The GitHub repository heenaharwani123-eng/Door_detection contains a labelled image folder "Door_detection" with 2 categories: empty, full. Examples follow, each with its label.

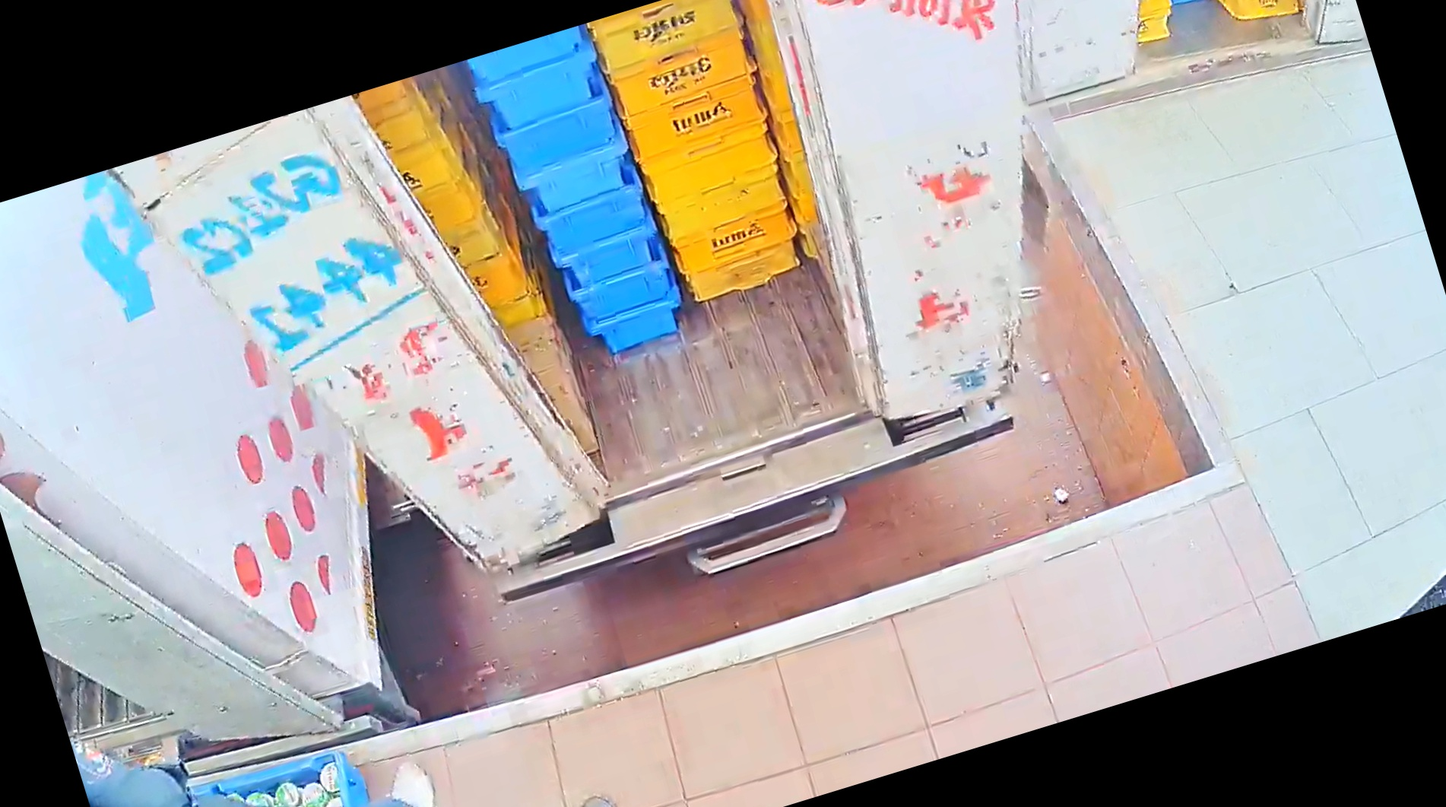
Label: full

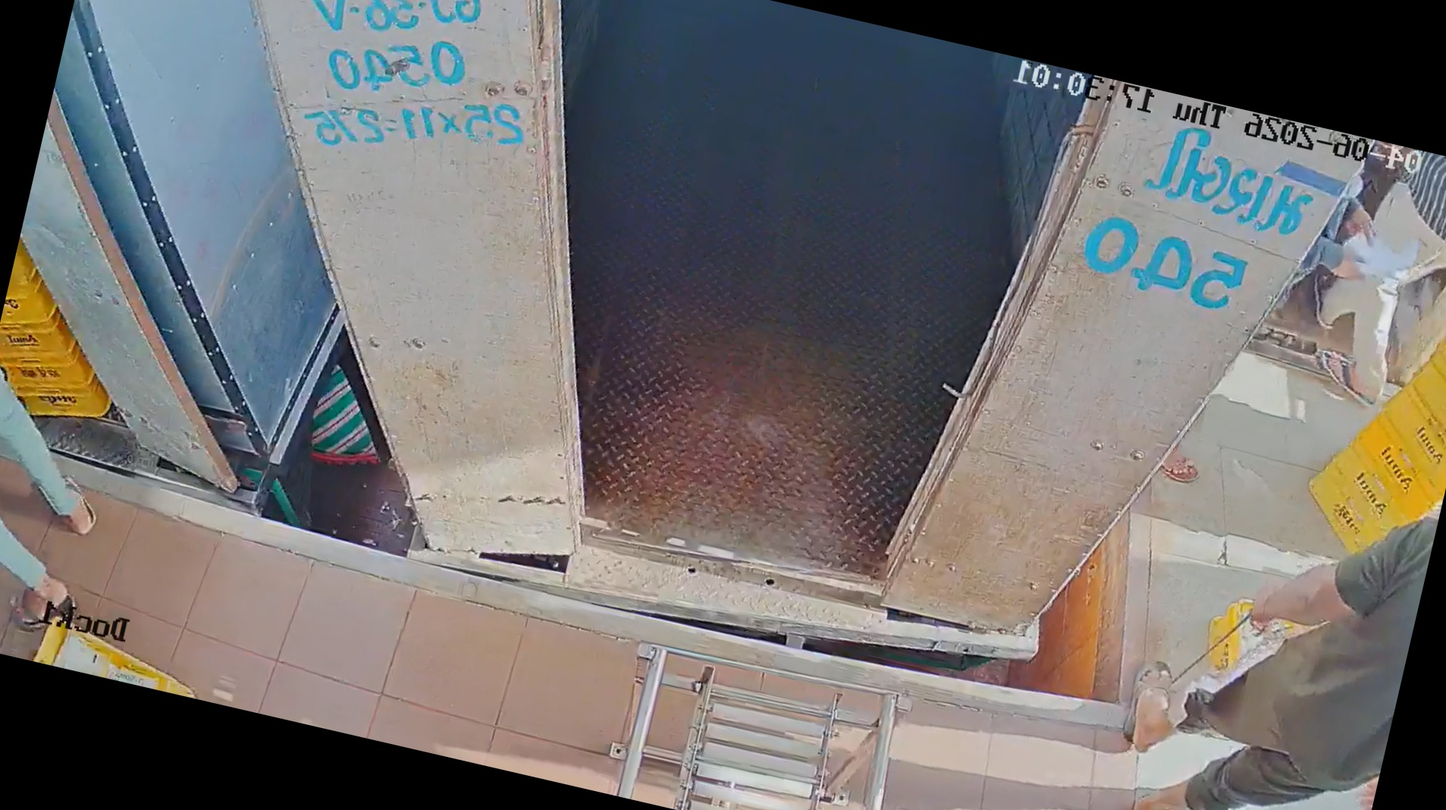
Label: empty

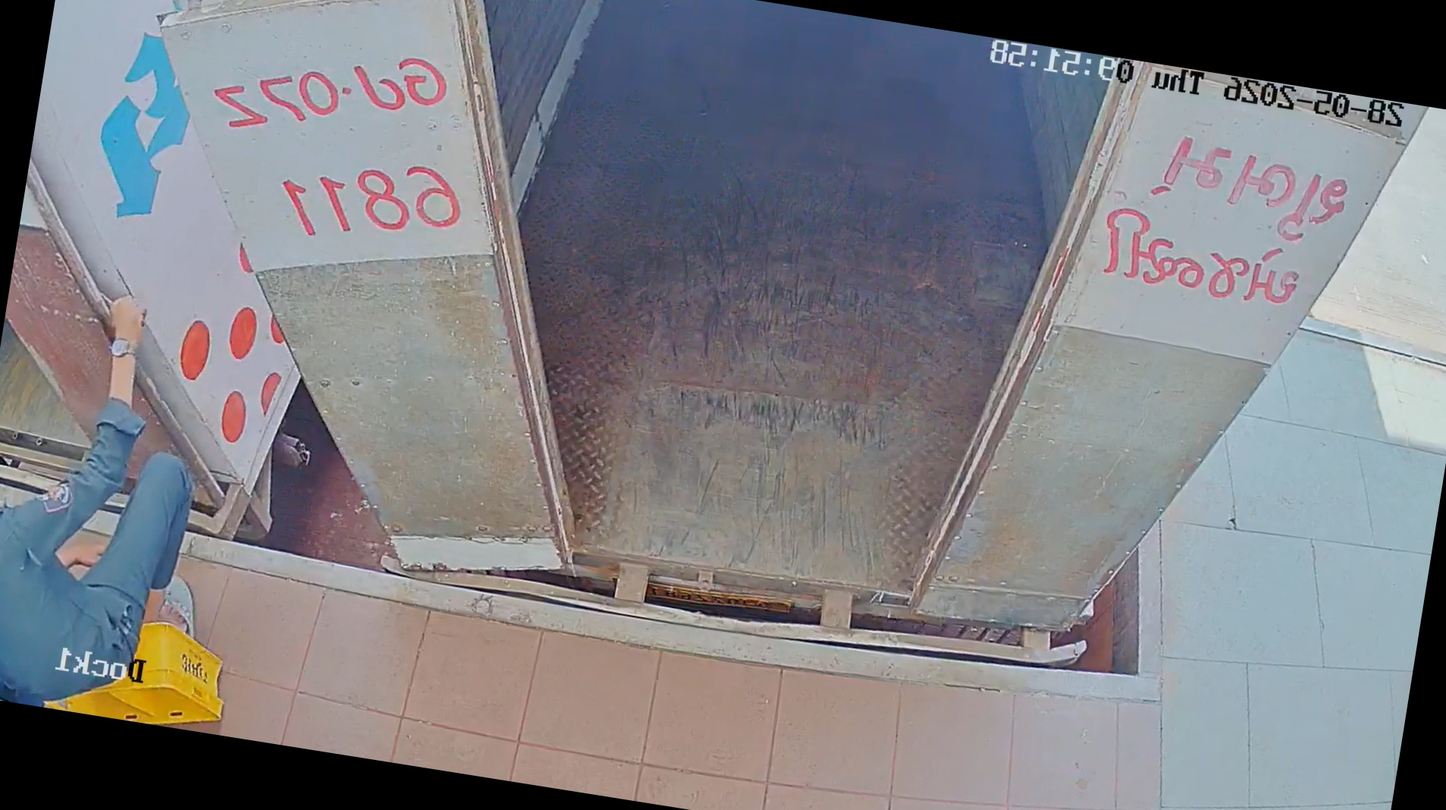
Label: empty

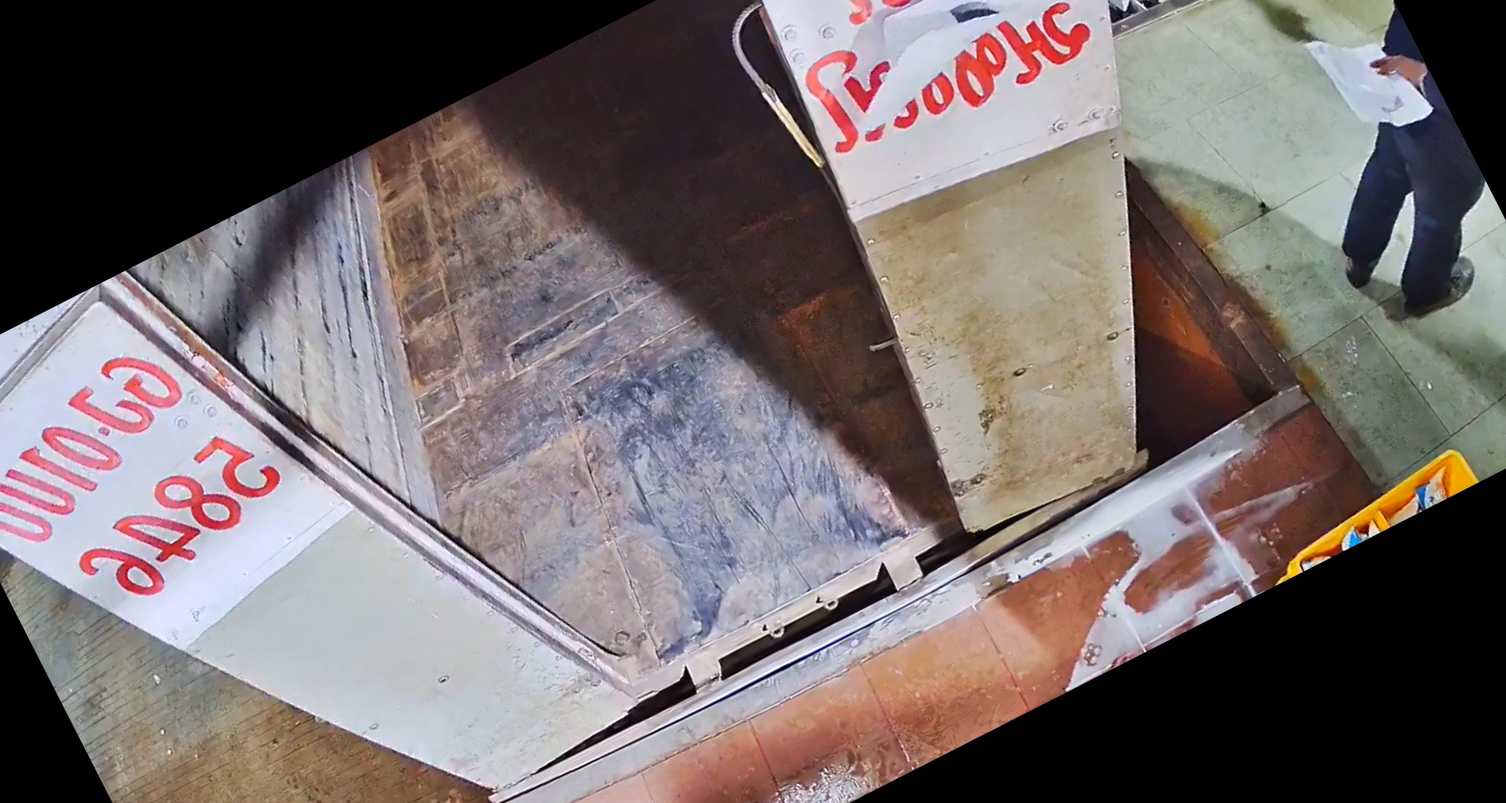
Label: empty

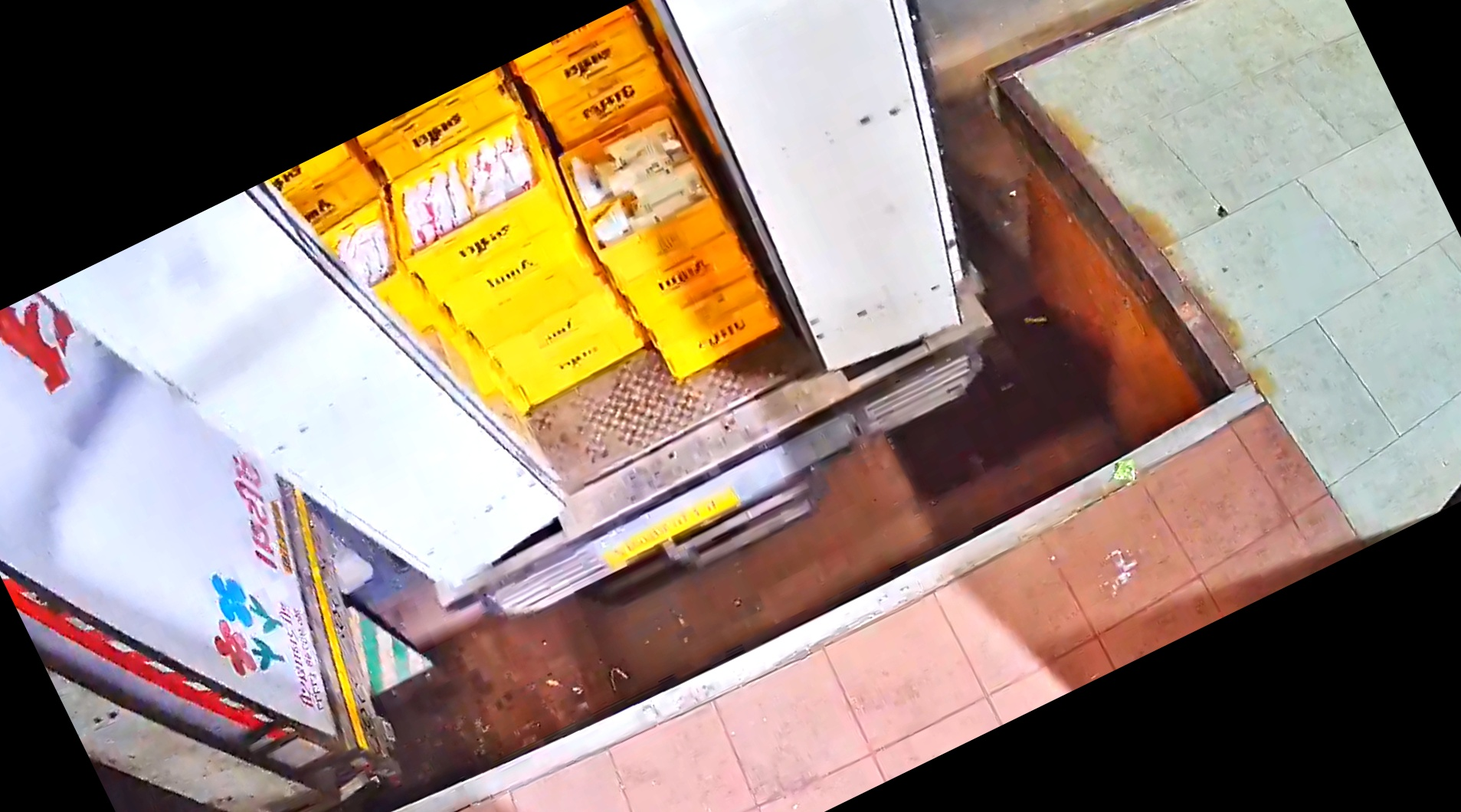
Label: full

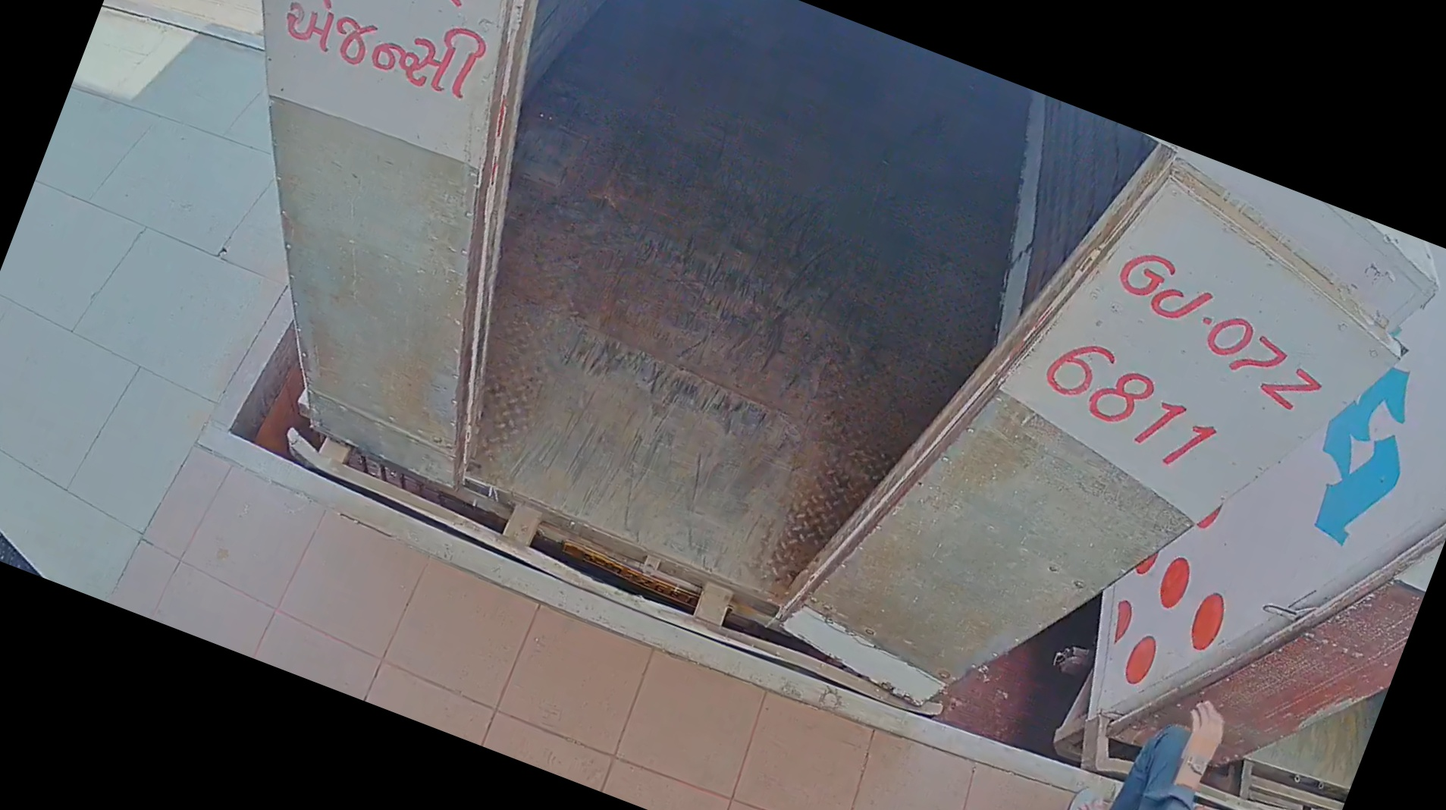
Label: empty
